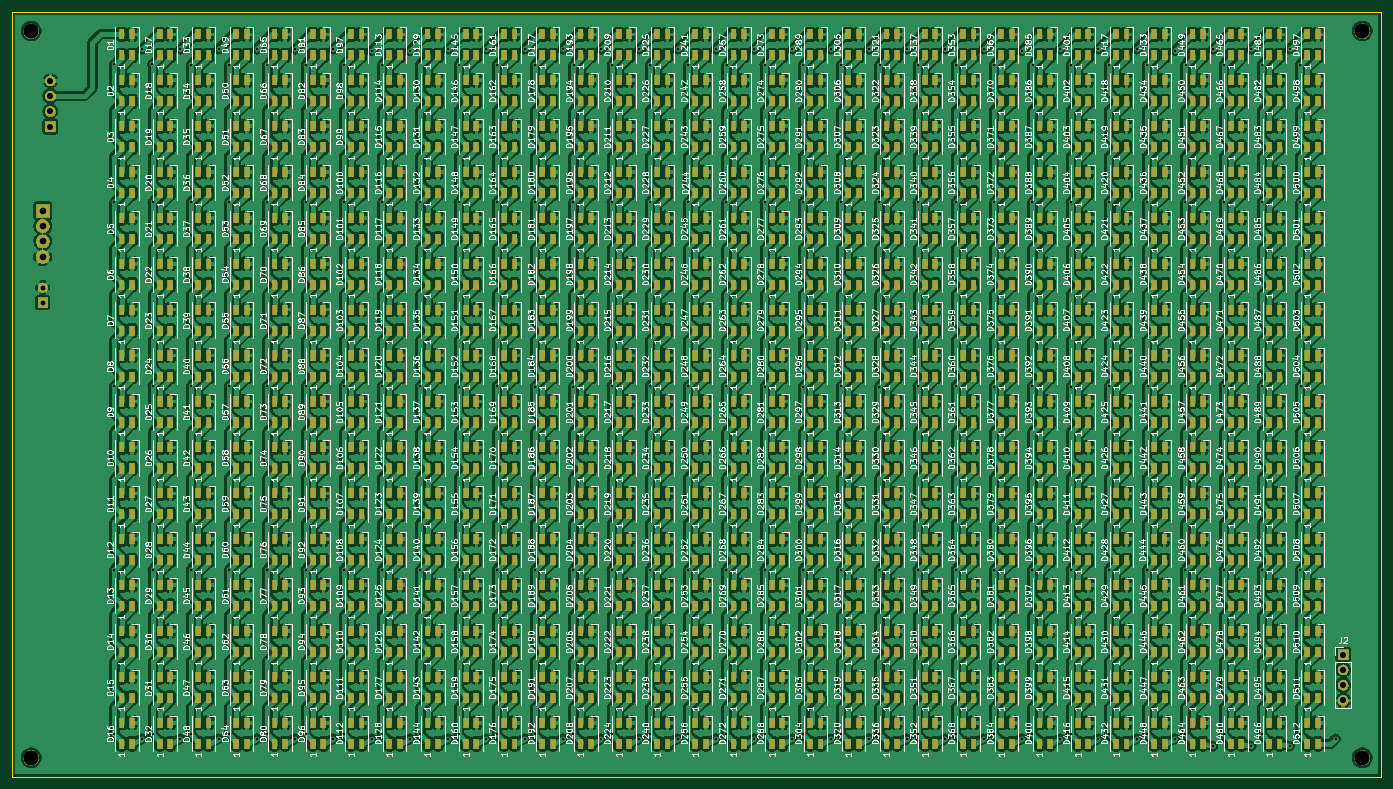
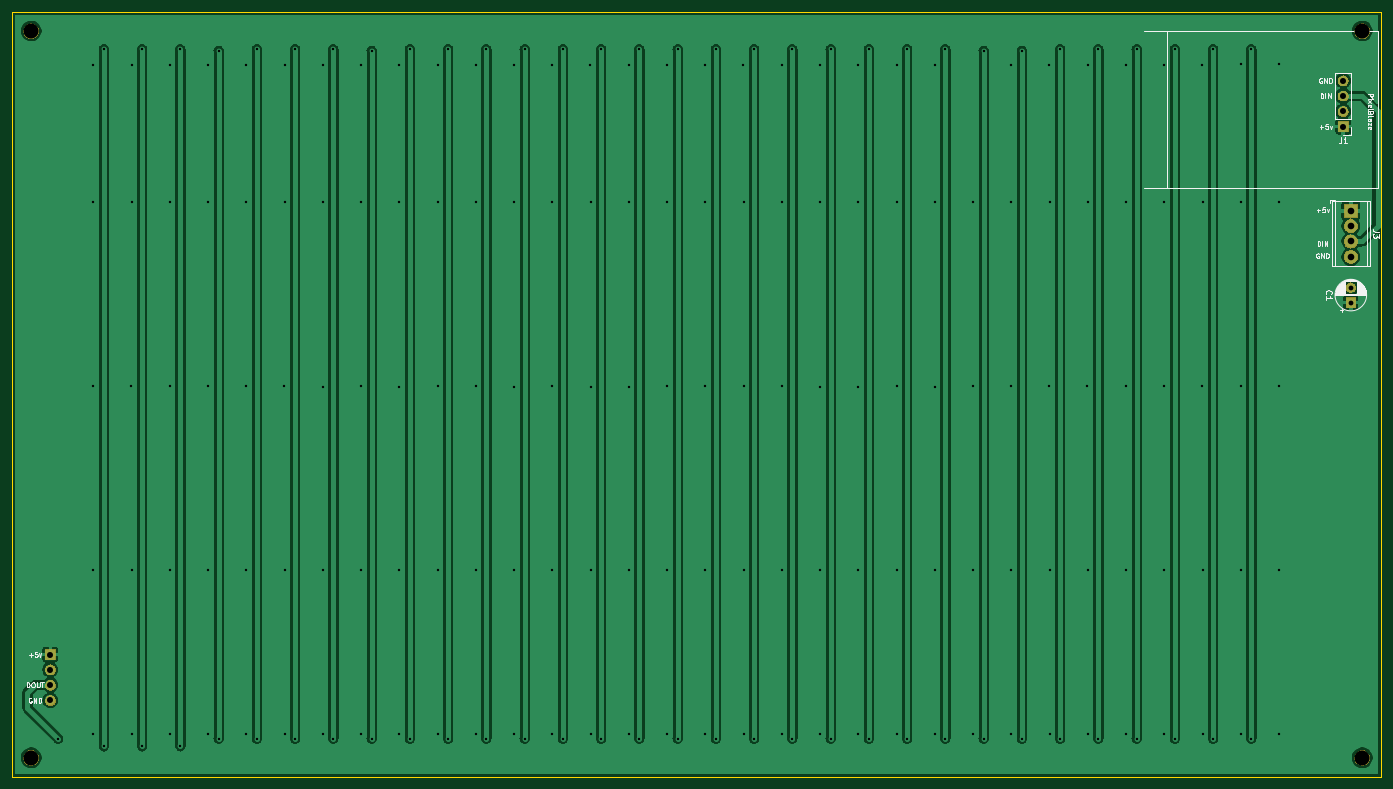
Circuit board: 11 layer files. Board 227.3 x 127.0 mm.
- bottom_copper: SpectrumAnayzerMini32-B_Cu.gbr (106812 bytes)
- bottom_mask: SpectrumAnayzerMini32-B_Mask.gbr (16213 bytes)
- paste: SpectrumAnayzerMini32-B_Paste.gbr (515 bytes)
- bottom_silk: SpectrumAnayzerMini32-B_SilkS.gbr (17197 bytes)
- outline: SpectrumAnayzerMini32-Edge_Cuts.gbr (706 bytes)
- top_copper: SpectrumAnayzerMini32-F_Cu.gbr (3003088 bytes)
- top_mask: SpectrumAnayzerMini32-F_Mask.gbr (304085 bytes)
- paste: SpectrumAnayzerMini32-F_Paste.gbr (51940 bytes)
- top_silk: SpectrumAnayzerMini32-F_SilkS.gbr (823946 bytes)
- drill: SpectrumAnayzerMini32-NPTH.drl (363 bytes)
- drill: SpectrumAnayzerMini32-PTH.drl (3941 bytes)

=== bottom_copper: SpectrumAnayzerMini32-B_Cu.gbr (106812 bytes, source omitted) ===
=== bottom_mask: SpectrumAnayzerMini32-B_Mask.gbr (16213 bytes, source omitted) ===
=== paste: SpectrumAnayzerMini32-B_Paste.gbr ===
G04 #@! TF.GenerationSoftware,KiCad,Pcbnew,(5.1.5-0-10_14)*
G04 #@! TF.CreationDate,2020-02-16T18:48:00-08:00*
G04 #@! TF.ProjectId,SpectrumAnayzerMini32,53706563-7472-4756-9d41-6e61797a6572,rev?*
G04 #@! TF.SameCoordinates,Original*
G04 #@! TF.FileFunction,Paste,Bot*
G04 #@! TF.FilePolarity,Positive*
%FSLAX46Y46*%
G04 Gerber Fmt 4.6, Leading zero omitted, Abs format (unit mm)*
G04 Created by KiCad (PCBNEW (5.1.5-0-10_14)) date 2020-02-16 18:48:00*
%MOMM*%
%LPD*%
G04 APERTURE LIST*
G04 APERTURE END LIST*
M02*

=== bottom_silk: SpectrumAnayzerMini32-B_SilkS.gbr (17197 bytes, source omitted) ===
=== outline: SpectrumAnayzerMini32-Edge_Cuts.gbr ===
G04 #@! TF.GenerationSoftware,KiCad,Pcbnew,(5.1.5-0-10_14)*
G04 #@! TF.CreationDate,2020-02-16T18:48:00-08:00*
G04 #@! TF.ProjectId,SpectrumAnayzerMini32,53706563-7472-4756-9d41-6e61797a6572,rev?*
G04 #@! TF.SameCoordinates,Original*
G04 #@! TF.FileFunction,Profile,NP*
%FSLAX46Y46*%
G04 Gerber Fmt 4.6, Leading zero omitted, Abs format (unit mm)*
G04 Created by KiCad (PCBNEW (5.1.5-0-10_14)) date 2020-02-16 18:48:00*
%MOMM*%
%LPD*%
G04 APERTURE LIST*
%ADD10C,0.050000*%
G04 APERTURE END LIST*
D10*
X20955000Y-154305000D02*
X20955000Y-27305000D01*
X248285000Y-154305000D02*
X20955000Y-154305000D01*
X248285000Y-27305000D02*
X248285000Y-154305000D01*
X20955000Y-27305000D02*
X248285000Y-27305000D01*
M02*

=== top_copper: SpectrumAnayzerMini32-F_Cu.gbr (3003088 bytes, source omitted) ===
=== top_mask: SpectrumAnayzerMini32-F_Mask.gbr (304085 bytes, source omitted) ===
=== paste: SpectrumAnayzerMini32-F_Paste.gbr (51940 bytes, source omitted) ===
=== top_silk: SpectrumAnayzerMini32-F_SilkS.gbr (823946 bytes, source omitted) ===
=== drill: SpectrumAnayzerMini32-NPTH.drl ===
M48
; DRILL file {KiCad (5.1.5-0-10_14)} date Sunday, February 16, 2020 at 06:48:03 PM
; FORMAT={-:-/ absolute / inch / decimal}
; #@! TF.CreationDate,2020-02-16T18:48:03-08:00
; #@! TF.GenerationSoftware,Kicad,Pcbnew,(5.1.5-0-10_14)
; #@! TF.FileFunction,NonPlated,1,2,NPTH
FMAT,2
INCH
T1C0.0984
%
G90
G05
T1
X9.65Y-5.95
X0.95Y-1.2
X9.65Y-1.2
X0.95Y-5.95
T0
M30

=== drill: SpectrumAnayzerMini32-PTH.drl ===
M48
; DRILL file {KiCad (5.1.5-0-10_14)} date Sunday, February 16, 2020 at 06:48:03 PM
; FORMAT={-:-/ absolute / inch / decimal}
; #@! TF.CreationDate,2020-02-16T18:48:03-08:00
; #@! TF.GenerationSoftware,Kicad,Pcbnew,(5.1.5-0-10_14)
; #@! TF.FileFunction,Plated,1,2,PTH
FMAT,2
INCH
T1C0.0157
T2C0.0315
T3C0.0394
T4C0.0433
%
G90
G05
T1
X1.4914Y-1.4185
X1.4938Y-2.3204
X1.4938Y-3.5204
X1.4938Y-4.7204
X1.4938Y-5.7974
X1.675Y-1.32
X1.675Y-5.825
X1.7414Y-1.4185
X1.7438Y-2.3204
X1.7438Y-3.5204
X1.7438Y-4.7204
X1.7438Y-5.7974
X1.925Y-1.32
X1.925Y-5.825
X1.9938Y-2.3204
X1.9938Y-4.7204
X1.9938Y-5.7974
X1.9946Y-1.4196
X1.9971Y-3.5171
X2.175Y-1.32
X2.175Y-5.825
X2.2438Y-1.4204
X2.2438Y-2.3204
X2.2438Y-3.5204
X2.2438Y-4.7204
X2.2438Y-5.7974
X2.425Y-1.32
X2.425Y-5.825
X2.4938Y-1.4204
X2.4938Y-2.3204
X2.4938Y-3.5204
X2.4938Y-4.7204
X2.4938Y-5.7974
X2.675Y-1.32
X2.675Y-5.825
X2.7438Y-2.3204
X2.7438Y-4.7204
X2.7438Y-5.7974
X2.7446Y-1.4196
X2.7471Y-3.5171
X2.925Y-1.32
X2.925Y-5.825
X2.9938Y-2.3204
X2.9938Y-4.7204
X2.9938Y-5.7974
X2.9946Y-1.4196
X2.9971Y-3.5171
X3.175Y-1.33
X3.175Y-5.825
X3.2438Y-2.3204
X3.2438Y-3.5204
X3.2438Y-4.7204
X3.2438Y-5.7974
X3.2446Y-1.4196
X3.425Y-1.33
X3.425Y-5.825
X3.4938Y-2.3204
X3.4938Y-3.5204
X3.4938Y-4.7204
X3.4938Y-5.7974
X3.675Y-1.32
X3.675Y-5.825
X3.7438Y-2.3204
X3.7438Y-3.5262
X3.7438Y-4.7204
X3.7438Y-5.7974
X3.7446Y-1.4196
X3.925Y-1.32
X3.925Y-5.825
X3.9938Y-1.4204
X3.9938Y-2.3204
X3.9938Y-3.5204
X3.9938Y-4.7204
X3.9938Y-5.7974
X4.175Y-1.32
X4.175Y-5.825
X4.2438Y-2.3204
X4.2438Y-3.5262
X4.2438Y-4.7204
X4.2438Y-5.7974
X4.2446Y-1.4196
X4.425Y-1.32
X4.425Y-5.825
X4.4938Y-2.3204
X4.4938Y-3.5262
X4.4938Y-4.7204
X4.4938Y-5.7974
X4.4946Y-1.4196
X4.675Y-1.32
X4.675Y-5.825
X4.7438Y-2.3204
X4.7438Y-3.5204
X4.7438Y-4.7204
X4.7438Y-5.7974
X4.7446Y-1.4196
X4.925Y-1.32
X4.925Y-5.825
X4.9938Y-2.3204
X4.9938Y-3.5204
X4.9938Y-4.7204
X4.9938Y-5.7974
X4.9946Y-1.4196
X5.175Y-1.32
X5.175Y-5.825
X5.2438Y-1.4204
X5.2438Y-2.3204
X5.2438Y-3.5204
X5.2438Y-4.7204
X5.2438Y-5.7974
X5.425Y-1.32
X5.425Y-5.825
X5.4938Y-2.3204
X5.4938Y-3.5204
X5.4938Y-4.7204
X5.4938Y-5.7974
X5.4946Y-1.4196
X5.675Y-1.32
X5.675Y-5.825
X5.7438Y-1.4204
X5.7438Y-2.3204
X5.7438Y-3.5262
X5.7438Y-4.7204
X5.7438Y-5.7974
X5.925Y-1.32
X5.925Y-5.825
X5.9938Y-2.3204
X5.9938Y-3.5262
X5.9938Y-4.7204
X5.9938Y-5.7974
X5.9946Y-1.4196
X6.175Y-1.32
X6.175Y-5.825
X6.2438Y-1.4204
X6.2438Y-2.3204
X6.2438Y-3.5204
X6.2438Y-4.7204
X6.2438Y-5.7974
X6.425Y-1.32
X6.425Y-5.825
X6.4938Y-2.3204
X6.4938Y-3.5262
X6.4938Y-4.7204
X6.4938Y-5.7974
X6.4946Y-1.4196
X6.675Y-1.32
X6.675Y-5.825
X6.7438Y-2.3204
X6.7438Y-3.5204
X6.7438Y-4.7204
X6.7438Y-5.7974
X6.7446Y-1.4196
X6.925Y-1.32
X6.925Y-5.825
X6.9938Y-1.4204
X6.9938Y-2.3204
X6.9938Y-3.5204
X6.9938Y-4.7204
X6.9938Y-5.7974
X7.175Y-1.32
X7.175Y-5.825
X7.2438Y-2.3204
X7.2438Y-3.5262
X7.2438Y-4.7204
X7.2438Y-5.7974
X7.2446Y-1.4196
X7.425Y-1.33
X7.425Y-5.825
X7.4938Y-2.3204
X7.4938Y-3.5204
X7.4938Y-4.7204
X7.4938Y-5.7974
X7.495Y-1.42
X7.675Y-1.32
X7.675Y-5.825
X7.7438Y-2.3204
X7.7438Y-3.5262
X7.7438Y-4.7204
X7.7438Y-5.7974
X7.7446Y-1.4196
X7.925Y-1.32
X7.925Y-5.825
X7.9938Y-1.4204
X7.9938Y-2.3204
X7.9938Y-4.7204
X7.9938Y-5.7974
X7.9971Y-3.5171
X8.175Y-1.32
X8.175Y-5.825
X8.2438Y-1.4204
X8.2438Y-2.3204
X8.2438Y-4.7204
X8.2438Y-5.7974
X8.2471Y-3.5171
X8.425Y-1.33
X8.425Y-5.825
X8.4938Y-2.3204
X8.4938Y-3.5204
X8.4938Y-4.7204
X8.4938Y-5.7974
X8.4946Y-1.4196
X8.675Y-1.32
X8.675Y-5.875
X8.7438Y-2.3204
X8.7438Y-3.5204
X8.7438Y-4.7204
X8.7438Y-5.7974
X8.7446Y-1.4196
X8.925Y-1.32
X8.925Y-5.875
X8.9938Y-1.4204
X8.9938Y-2.3204
X8.9938Y-4.7204
X8.9938Y-5.7974
X8.9971Y-3.5171
X9.175Y-1.32
X9.175Y-5.875
X9.2438Y-2.3204
X9.2438Y-4.7204
X9.2438Y-5.7974
X9.2446Y-1.4196
X9.2471Y-3.5171
X9.475Y-5.825
T2
X1.025Y-2.8766
X1.025Y-2.975
T3
X9.525Y-5.275
X9.525Y-5.375
X9.525Y-5.475
X9.525Y-5.575
X1.075Y-1.525
X1.075Y-1.625
X1.075Y-1.725
X1.075Y-1.825
T4
X1.025Y-2.375
X1.025Y-2.475
X1.025Y-2.575
X1.025Y-2.675
T0
M30

